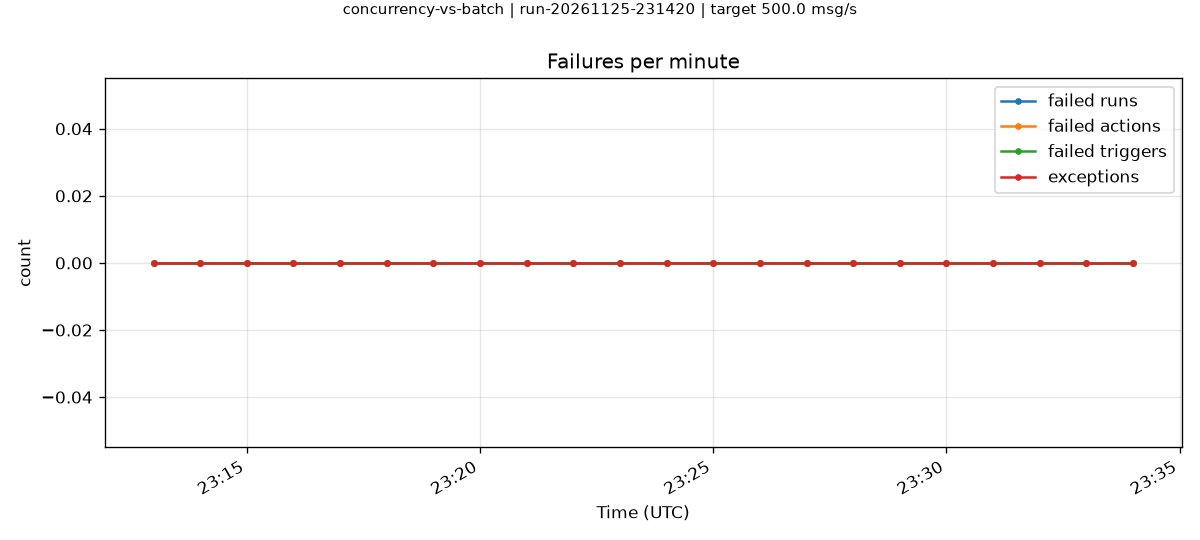

Values plotted in this chart, from the file beside it:
minute, failedRuns, failedActions, failedTriggers, exceptions
2026-11-25T23:13:00.000Z, 0, 0, 0, 0
2026-11-25T23:14:00.000Z, 0, 0, 0, 0
2026-11-25T23:15:00.000Z, 0, 0, 0, 0
2026-11-25T23:16:00.000Z, 0, 0, 0, 0
2026-11-25T23:17:00.000Z, 0, 0, 0, 0
2026-11-25T23:18:00.000Z, 0, 0, 0, 0
2026-11-25T23:19:00.000Z, 0, 0, 0, 0
2026-11-25T23:20:00.000Z, 0, 0, 0, 0
2026-11-25T23:21:00.000Z, 0, 0, 0, 0
2026-11-25T23:22:00.000Z, 0, 0, 0, 0
2026-11-25T23:23:00.000Z, 0, 0, 0, 0
2026-11-25T23:24:00.000Z, 0, 0, 0, 0
2026-11-25T23:25:00.000Z, 0, 0, 0, 0
2026-11-25T23:26:00.000Z, 0, 0, 0, 0
2026-11-25T23:27:00.000Z, 0, 0, 0, 0
2026-11-25T23:28:00.000Z, 0, 0, 0, 0
2026-11-25T23:29:00.000Z, 0, 0, 0, 0
2026-11-25T23:30:00.000Z, 0, 0, 0, 0
2026-11-25T23:31:00.000Z, 0, 0, 0, 0
2026-11-25T23:32:00.000Z, 0, 0, 0, 0
2026-11-25T23:33:00.000Z, 0, 0, 0, 0
2026-11-25T23:34:00.000Z, 0, 0, 0, 0
